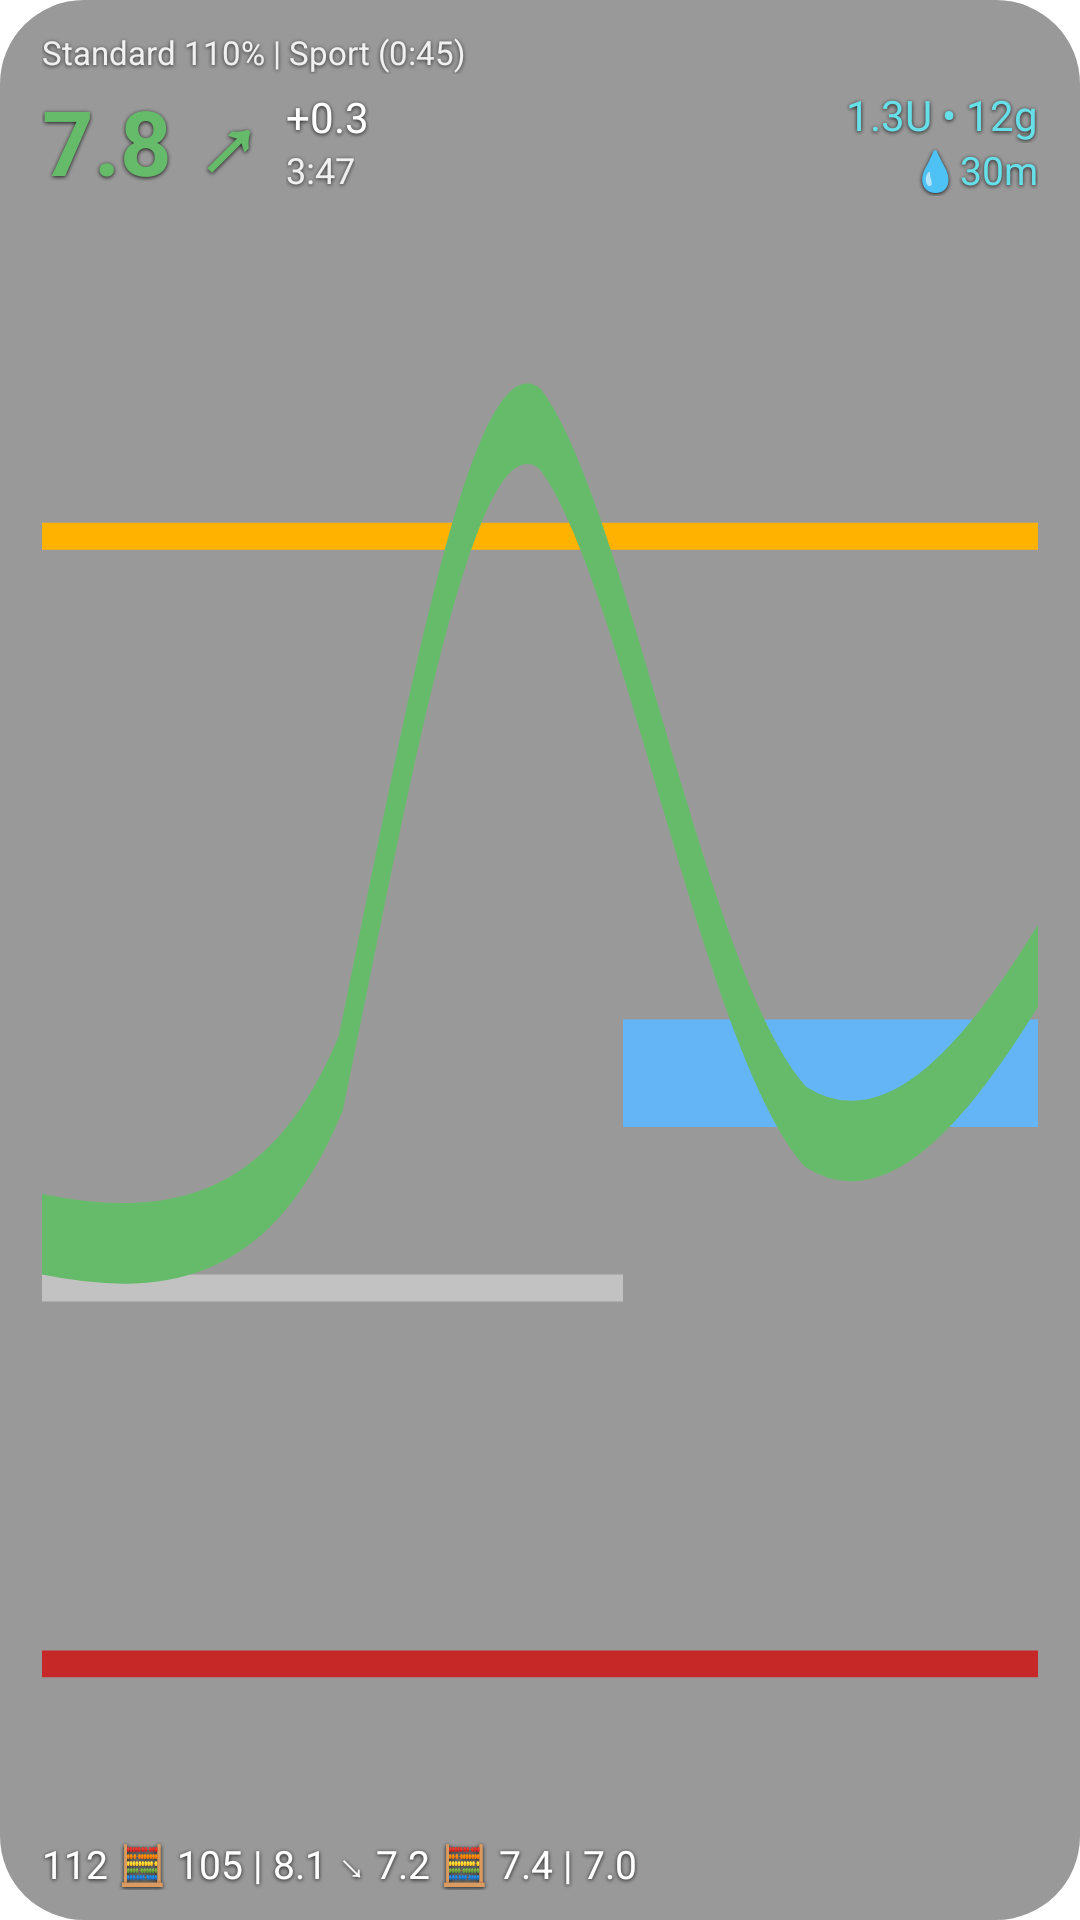

This screen was rendered from an Android layout file. Write that file and the resources it references.
<!-- AndroidManifest.xml: application theme AppTheme.Launcher -->
<!-- res/layout/widget_status_preview_detailed.xml -->
<?xml version="1.0" encoding="utf-8"?>
<FrameLayout xmlns:android="http://schemas.android.com/apk/res/android"
    android:layout_width="match_parent"
    android:layout_height="match_parent">

    <ImageView
        android:layout_width="match_parent"
        android:layout_height="match_parent"
        android:alpha="0.4"
        android:importantForAccessibility="no"
        android:scaleType="fitXY"
        android:src="@drawable/widget_status_background"
        android:tint="#FF000000" />

    <LinearLayout
        android:layout_width="match_parent"
        android:layout_height="match_parent"
        android:orientation="vertical"
        android:paddingStart="14dp"
        android:paddingTop="10dp"
        android:paddingEnd="14dp"
        android:paddingBottom="10dp">

        <include layout="@layout/widget_status_preview_body" />

        <TextView
            style="@style/WidgetStatusText"
            android:layout_width="match_parent"
            android:layout_height="wrap_content"
            android:text="@string/widget_status_preview_values_detailed"
            android:textSize="13sp" />
    </LinearLayout>
</FrameLayout>
<!-- res/layout/widget_status_preview_body.xml (included above) -->
<?xml version="1.0" encoding="utf-8"?>
<merge xmlns:android="http://schemas.android.com/apk/res/android">

    <TextView
        style="@style/WidgetStatusText"
        android:layout_width="match_parent"
        android:layout_height="wrap_content"
        android:alpha="0.85"
        android:text="@string/widget_status_preview_header"
        android:textSize="11sp" />

    <LinearLayout
        android:layout_width="match_parent"
        android:layout_height="wrap_content"
        android:layout_marginTop="2dp"
        android:gravity="center_vertical"
        android:orientation="horizontal">

        <TextView
            style="@style/WidgetStatusText"
            android:layout_width="wrap_content"
            android:layout_height="wrap_content"
            android:includeFontPadding="false"
            android:text="@string/widget_status_preview_bg"
            android:textColor="#FF66BB6A"
            android:textSize="30sp"
            android:textStyle="bold" />

        <LinearLayout
            android:layout_width="wrap_content"
            android:layout_height="wrap_content"
            android:layout_marginStart="8dp"
            android:orientation="vertical">

            <TextView
                style="@style/WidgetStatusText"
                android:layout_width="wrap_content"
                android:layout_height="wrap_content"
                android:text="@string/widget_status_preview_delta"
                android:textSize="14sp" />

            <TextView
                style="@style/WidgetStatusText"
                android:layout_width="wrap_content"
                android:layout_height="wrap_content"
                android:alpha="0.85"
                android:text="@string/widget_status_preview_age"
                android:textSize="12sp" />
        </LinearLayout>

        <LinearLayout
            android:layout_width="0dp"
            android:layout_height="wrap_content"
            android:layout_marginStart="8dp"
            android:layout_weight="1"
            android:gravity="end"
            android:orientation="vertical">

            <TextView
                style="@style/WidgetStatusText"
                android:layout_width="wrap_content"
                android:layout_height="wrap_content"
                android:text="@string/widget_status_preview_iob_cob"
                android:textColor="#FF67DFE8"
                android:textSize="14sp" />

            <TextView
                style="@style/WidgetStatusText"
                android:layout_width="wrap_content"
                android:layout_height="wrap_content"
                android:text="@string/widget_status_preview_smb"
                android:textColor="#FF67DFE8"
                android:textSize="13sp" />
        </LinearLayout>
    </LinearLayout>

    <ImageView
        android:layout_width="match_parent"
        android:layout_height="0dp"
        android:layout_marginTop="4dp"
        android:layout_marginBottom="4dp"
        android:layout_weight="1"
        android:importantForAccessibility="no"
        android:scaleType="fitXY"
        android:src="@drawable/widget_status_preview_graph" />
</merge>
<!-- resources referenced by this layout -->
<resources>
  <!-- drawable widget_status_background (drawable) -->
  <?xml version="1.0" encoding="utf-8"?>
  <shape xmlns:android="http://schemas.android.com/apk/res/android"
      android:shape="rectangle">
      <solid android:color="#FFFFFFFF" />
      <corners android:radius="@android:dimen/system_app_widget_background_radius" />
  </shape>
  <!-- drawable widget_status_preview_graph (drawable) -->
  <?xml version="1.0" encoding="utf-8"?>
  <vector xmlns:android="http://schemas.android.com/apk/res/android"
      android:width="300dp"
      android:height="60dp"
      android:viewportWidth="300"
      android:viewportHeight="60">
      <path
          android:pathData="M0,54 L300,54"
          android:strokeWidth="1"
          android:strokeColor="#FFC62828" />
      <path
          android:pathData="M0,12 L300,12"
          android:strokeWidth="1"
          android:strokeColor="#FFFFB300" />
      <path
          android:pathData="M0,40 L175,40"
          android:strokeWidth="1"
          android:strokeColor="#66FFFFFF" />
      <path
          android:pathData="M175,32 L300,32"
          android:strokeWidth="4"
          android:strokeColor="#FF64B5F6" />
      <path
          android:pathData="M0,38 C40,39 70,38 90,32 C110,20 130,6 150,8 C175,12 200,30 230,34 C255,36 280,32 300,28"
          android:strokeLineCap="round"
          android:strokeWidth="3"
          android:strokeColor="#FF66BB6A" />
  </vector>
  <string name="widget_status_preview_age" translatable="false">3:47</string>
  <string name="widget_status_preview_bg" translatable="false">7.8 ↗</string>
  <string name="widget_status_preview_delta" translatable="false">+0.3</string>
  <string name="widget_status_preview_header" translatable="false">Standard 110%  |  Sport (0:45)</string>
  <string name="widget_status_preview_iob_cob" translatable="false">1.3U  •  12g</string>
  <string name="widget_status_preview_smb" translatable="false">💧30m</string>
  <string name="widget_status_preview_values_detailed" translatable="false">112 🧮 105  |  8.1 ↘ 7.2 🧮 7.4  |  7.0</string>
  <style name="WidgetStatusText">
          <item name="android:textColor">#FFFFFFFF</item>
          <item name="android:shadowColor">#D9000000</item>
          <item name="android:shadowDy">1</item>
          <item name="android:shadowRadius">3</item>
          <item name="android:maxLines">1</item>
          <item name="android:ellipsize">end</item>
      </style>
</resources>
